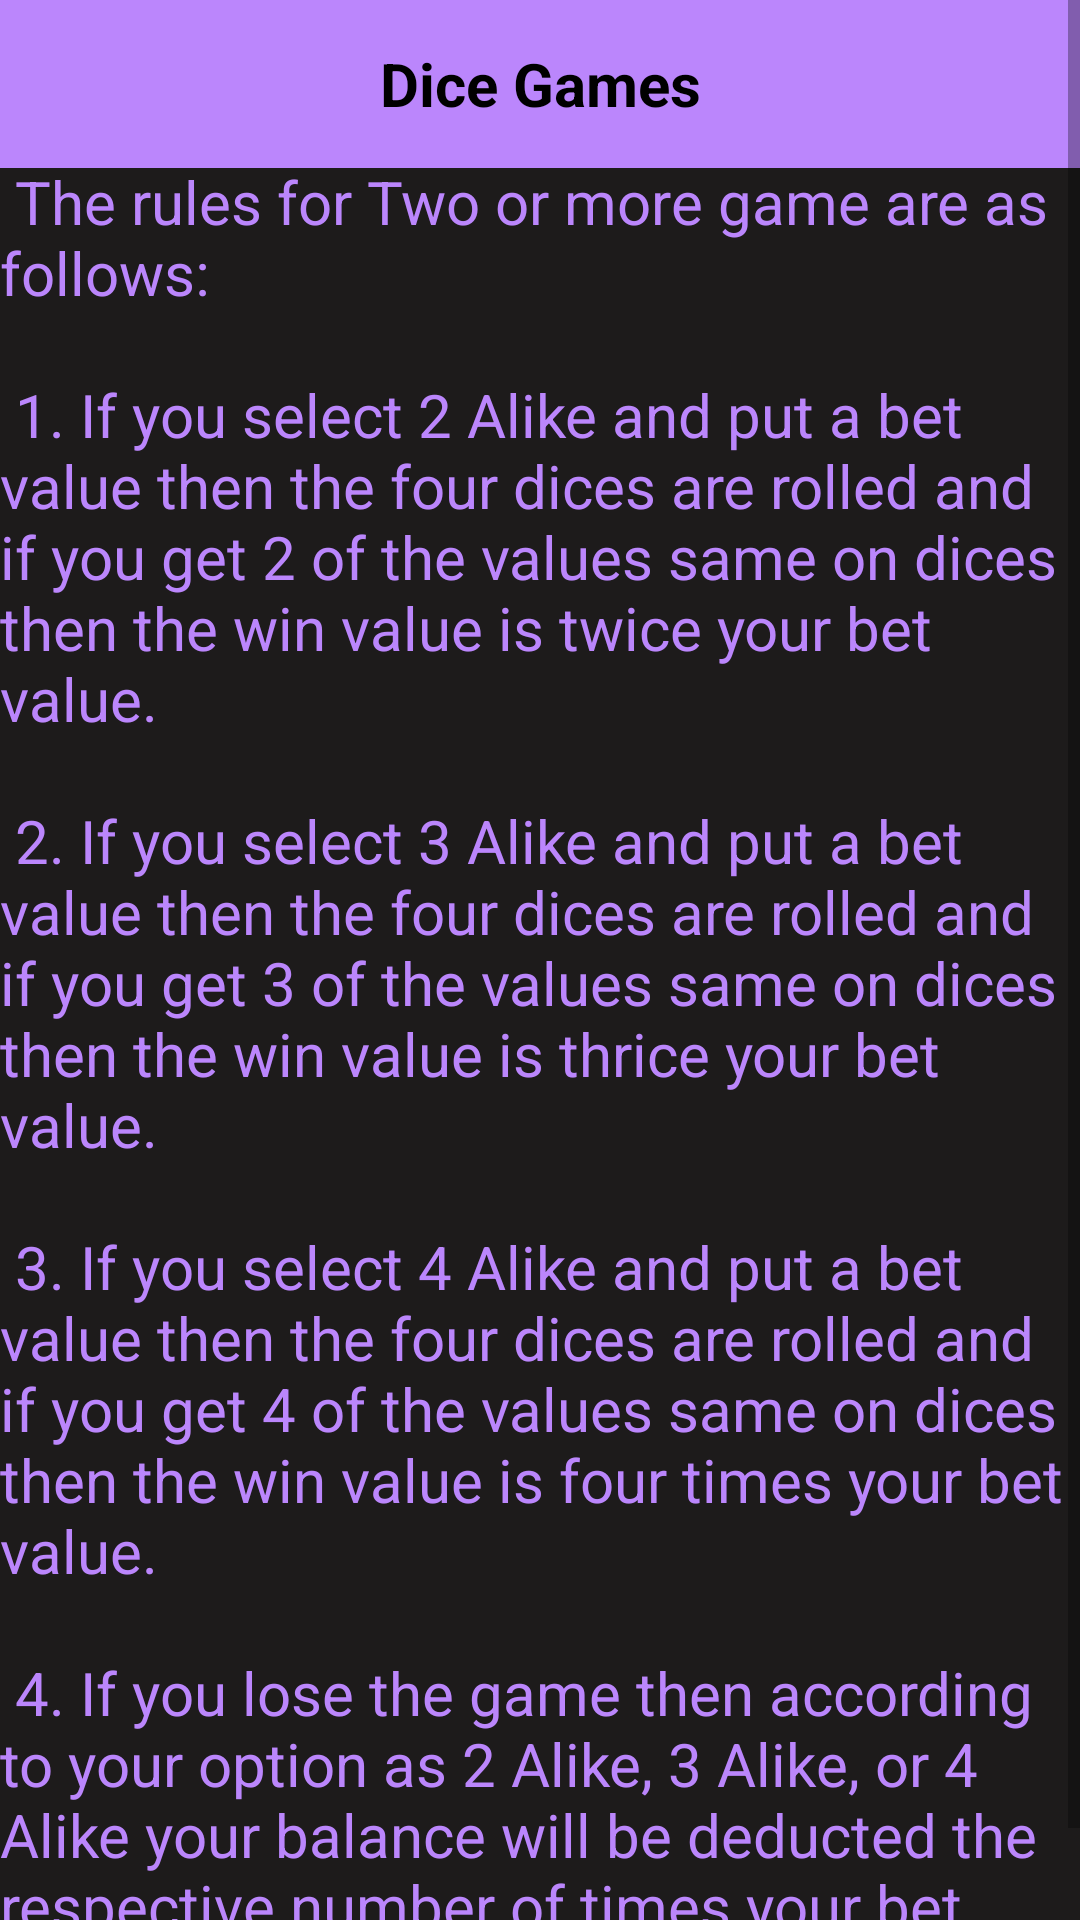

Layout XML and referenced resources for this Android screen:
<!-- AndroidManifest.xml: application theme Theme.DiceGames -->
<!-- res/layout/activity_info.xml -->
<?xml version="1.0" encoding="utf-8"?>
<ScrollView xmlns:android="http://schemas.android.com/apk/res/android"
    xmlns:app="http://schemas.android.com/apk/res-auto"
    xmlns:tools="http://schemas.android.com/tools"
    android:layout_width="match_parent"
    android:layout_height="match_parent"
    android:background="@color/brown"
    tools:context=".Info">

    <androidx.constraintlayout.widget.ConstraintLayout
        android:layout_width="match_parent"
        android:layout_height="wrap_content">

        <include
            android:id="@+id/toolbarid"
            layout="@layout/toolbar_dicegames" />

        <TextView
            android:id="@+id/textView"
            android:layout_width="match_parent"
            android:layout_height="wrap_content"
            android:paddingTop="30dp"
            android:text="@string/two_or_more_game_info"
            android:textColor="@color/purple_200"
            android:textSize="20sp"
            app:layout_constraintTop_toTopOf="parent"
            app:layout_constraintStart_toStartOf="parent"
            app:layout_constraintEnd_toEndOf="parent"
            app:layout_constraintBottom_toBottomOf="parent" />

        

    </androidx.constraintlayout.widget.ConstraintLayout>
</ScrollView>
<!-- res/layout/toolbar_dicegames.xml (included above) -->
<?xml version="1.0" encoding="utf-8"?>
<androidx.appcompat.widget.Toolbar xmlns:android="http://schemas.android.com/apk/res/android"
    android:layout_width="match_parent"
    android:layout_height="wrap_content"
    android:background="#BB86FC">

    <TextView
        android:id="@+id/backgr"
        android:layout_width="wrap_content"
        android:layout_height="wrap_content"
        android:layout_gravity="center"
        android:text="@string/app_name"
        android:textAlignment="center"
        android:textColor="#FF000000"
        android:textSize="20sp"
        android:textStyle="bold"
        android:theme="@style/Theme.DiceGames" />

</androidx.appcompat.widget.Toolbar>
<!-- resources referenced by this layout -->
<resources>
  <color name="brown">#1D1B1B</color>
  <color name="purple_200">#FFBB86FC</color>
  <string name="app_name">Dice Games</string>
  <string name="two_or_more_game_info">
      \n The rules for Two or more game are as follows: \n\n 1. If you select 2 Alike and put a bet value then the four dices are rolled and if you get 2 of the values same on dices then the win value is twice your bet value. \n\n 2. If you select 3 Alike and put a bet value then the four dices are rolled and if you get 3 of the values same on dices then the win value is thrice your bet value. \n\n 3. If you select 4 Alike and put a bet value then the four dices are rolled and if you get 4 of the values same on dices then the win value is four times your bet value. \n\n 4. If you lose the game then according to your option as 2 Alike, 3 Alike, or 4 Alike your balance will be deducted the respective number of times your bet value.
      </string>
  <style name="Theme.DiceGames" parent="Theme.MaterialComponents.DayNight.NoActionBar">
          
          <item name="colorPrimary">@color/purple_200</item>
          <item name="colorPrimaryVariant">@color/black</item>
          <item name="colorOnPrimary">@color/white</item>
          
          <item name="colorSecondary">@color/teal_200</item>
          <item name="colorSecondaryVariant">@color/teal_700</item>
          <item name="colorOnSecondary">@color/black</item>
          
          <item name="android:statusBarColor" tools:targetApi="l">?attr/colorPrimaryVariant</item>
          
      </style>
  <color name="black">#FF000000</color>
  <color name="white">#FFFFFFFF</color>
  <color name="teal_200">#FF03DAC5</color>
  <color name="teal_700">#FF018786</color>
</resources>
